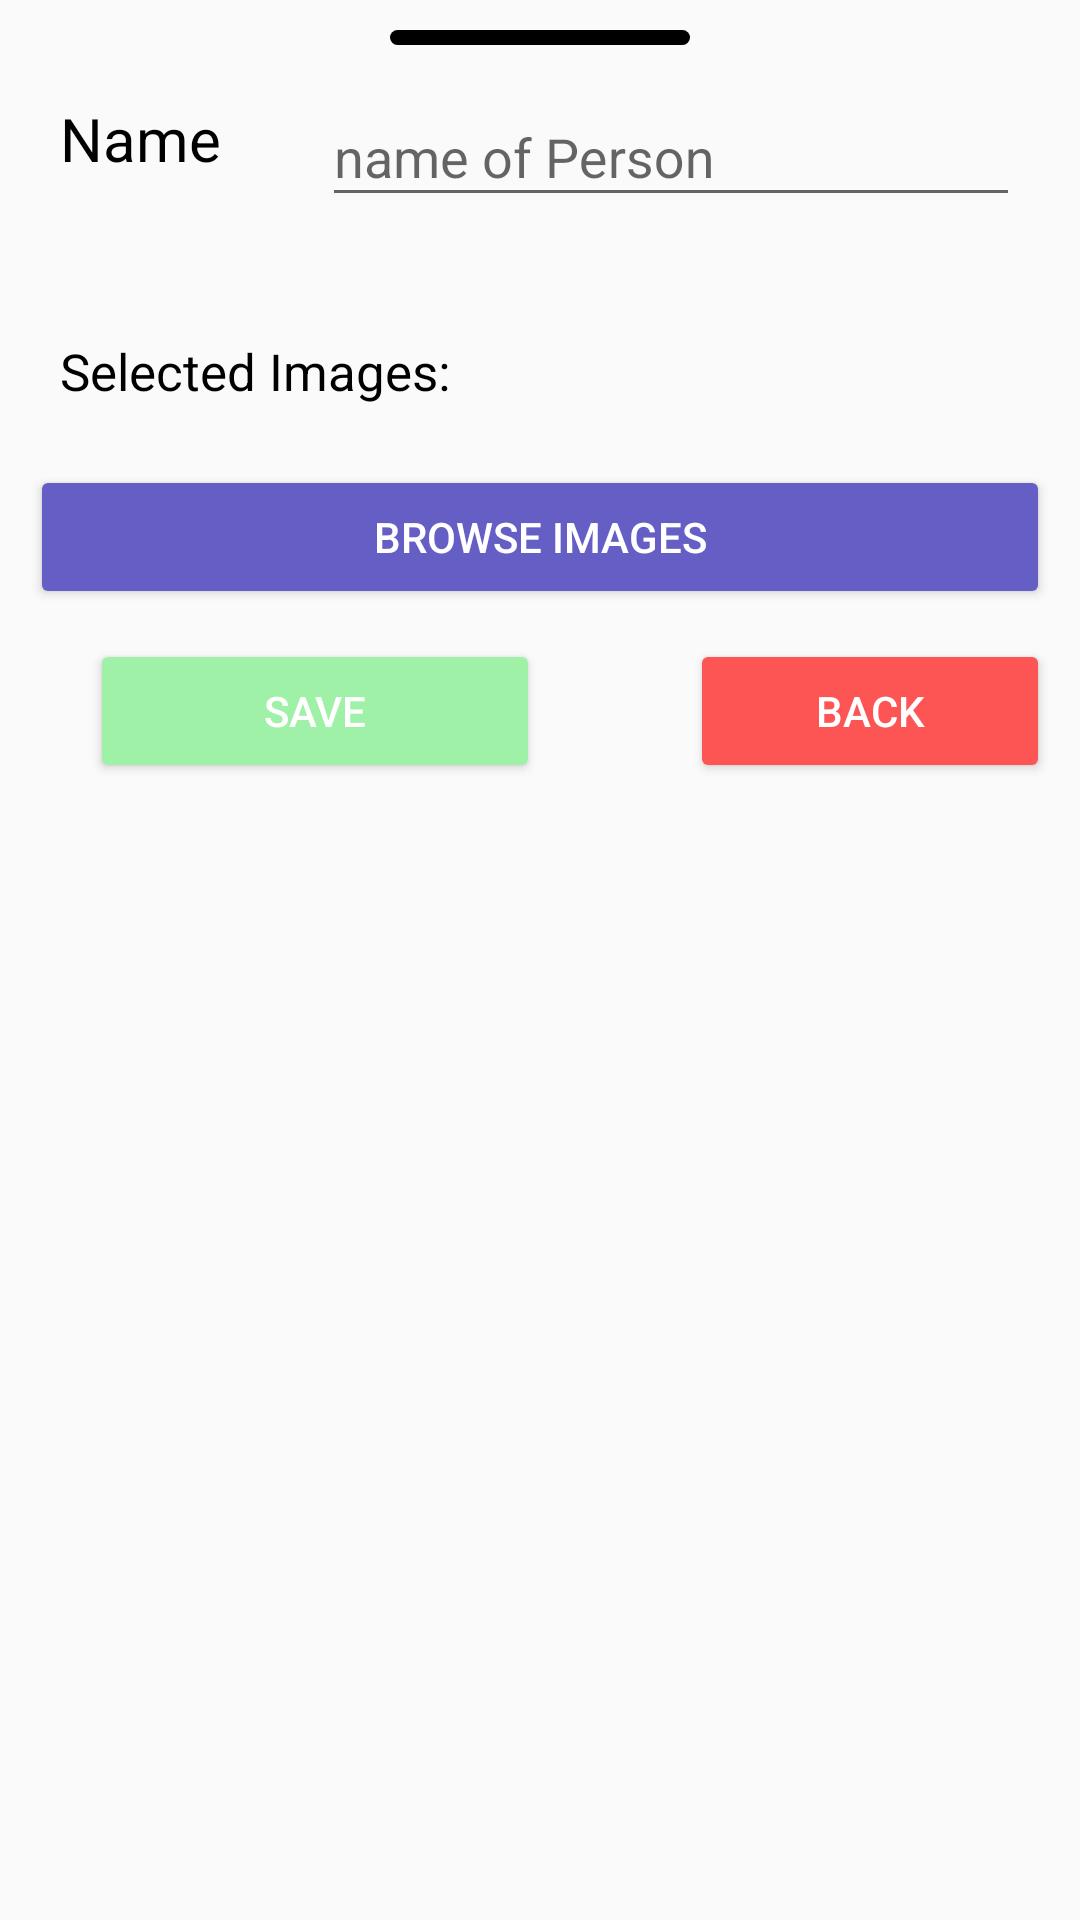

Here is an Android app screen rendered from its layout file. Give the layout XML and the strings, colors and styles it references.
<!-- AndroidManifest.xml: application theme Theme.VirtualEyeForBlinds -->
<!-- res/layout/bottom_sheet_dialog_person.xml -->
<RelativeLayout xmlns:android="http://schemas.android.com/apk/res/android"
    app:layout_behavior="@string/bottom_sheet_behavior"
    android:id="@+id/toppbottomsheet"
    xmlns:app="http://schemas.android.com/apk/res-auto"
    xmlns:tools="http://schemas.android.com/tools"
    android:layout_width="match_parent"
    android:layout_height="match_parent"
    android:padding="10dp"
    tools:context=".PlacesActivity">

    <LinearLayout
        android:clickable="true"

        android:backgroundTint="@color/black"
        android:layout_centerHorizontal="true"
        android:orientation="horizontal"
        android:background="@drawable/to_round"
        android:id="@+id/layout_for_back"
        android:layout_width="100dp"
        android:layout_height="5dp">

    </LinearLayout>
    <LinearLayout

        android:id="@+id/layout_name"
        android:layout_width="match_parent"
        android:layout_height="wrap_content"
        android:gravity="center"
        android:orientation="horizontal"
        android:padding="10dp">

        <TextView

            android:layout_width="0dp"
            android:layout_height="wrap_content"
            android:layout_weight="2"
            android:text="Name"
            android:textAppearance="@style/ThemeOverlay.MaterialComponents.Dark"
            android:textSize="20sp"></TextView>

        <com.google.android.material.textfield.TextInputLayout
            android:textAlignment="center"


            android:layout_width="0dp"
            android:layout_height="wrap_content"
            android:layout_marginLeft="10dp"
            android:layout_weight="6"
            android:hint="name of Person"
            app:boxBackgroundColor="@color/light_green"
            app:boxStrokeColor="@color/border_green">

            <com.google.android.material.textfield.TextInputEditText
                android:id="@+id/et_add_person_name_dialog"
                android:layout_width="match_parent"
                android:layout_height="wrap_content"></com.google.android.material.textfield.TextInputEditText>
        </com.google.android.material.textfield.TextInputLayout>


    </LinearLayout>


    <TextView
        android:padding="10dp"
        android:textAppearance="@style/ThemeOverlay.MaterialComponents.Dark"
        android:id="@+id/tv_selected_images_person"
        android:layout_width="wrap_content"
        android:layout_height="wrap_content"
        android:layout_marginTop="20dp"
        android:textSize="17sp"
        android:layout_below="@id/layout_name"
        android:text="Selected Images: "></TextView>
    <Button
        android:onClick="requestPermission"
        android:backgroundTint="@color/blue_p"
        android:textColor="@color/white"
        android:layout_marginTop="10dp"
        android:id="@+id/btn_browse_images"
        android:layout_below="@id/tv_selected_images_person"
        android:layout_width="400dp"
        android:text="Browse Images"

        android:layout_height="wrap_content">

    </Button>
    <Button
        android:onClick="on_click_SavePerson"
        android:id="@+id/btn_save_image"
        android:text="Save"
        android:textColor="@color/white"
        android:backgroundTint="@color/btn_back_green"
        android:layout_below="@id/btn_browse_images"
        android:layout_marginTop="10dp"
        android:layout_marginLeft="20dp"
        android:layout_width="150dp"
        android:layout_height="wrap_content"></Button>
    <Button
        android:onClick="on_click_go_back"
        android:id="@+id/btn_cancel_image"
        android:text="Back"
        android:textColor="@color/white"
        android:backgroundTint="@color/purple_500"
        android:layout_below="@id/btn_browse_images"
        android:layout_toRightOf="@id/btn_save_image"
        android:layout_marginTop="10dp"
        android:layout_marginLeft="50dp"

        android:layout_width="150dp"
        android:layout_height="wrap_content"></Button>
</RelativeLayout>
<!-- resources referenced by this layout -->
<resources>
  <color name="black">#FF000000</color>
  <color name="blue_p">#655EC4</color>
  <color name="border_green">#83CD81</color>
  <color name="btn_back_green">#9FF1A7</color>
  <color name="light_green">#E0F9E2</color>
  <color name="purple_500">#FD5454</color>
  <color name="white">#FFFFFFFF</color>
  <!-- drawable to_round (drawable) -->
  <shape xmlns:android="http://schemas.android.com/apk/res/android"
      android:shape="rectangle">
      <corners android:radius="20dp" />
  
      <solid android:color="@color/btn_back_green"></solid>
  </shape>
  <style name="Theme.VirtualEyeForBlinds" parent="Theme.AppCompat.Light.NoActionBar">
          
          <item name="colorPrimary">@color/purple_500</item>
          <item name="colorPrimaryVariant">@color/purple_700</item>
          <item name="colorOnPrimary">@color/white</item>
          
          <item name="colorSecondary">@color/teal_200</item>
          <item name="colorSecondaryVariant">@color/teal_700</item>
          <item name="colorOnSecondary">@color/black</item>
          
          <item name="android:statusBarColor">@color/grey</item>
          
      </style>
  <color name="purple_700">#FF3700B3</color>
  <color name="teal_200">#FF03DAC5</color>
  <color name="teal_700">#FF018786</color>
  <color name="grey">#6FD9D9D9</color>
</resources>
